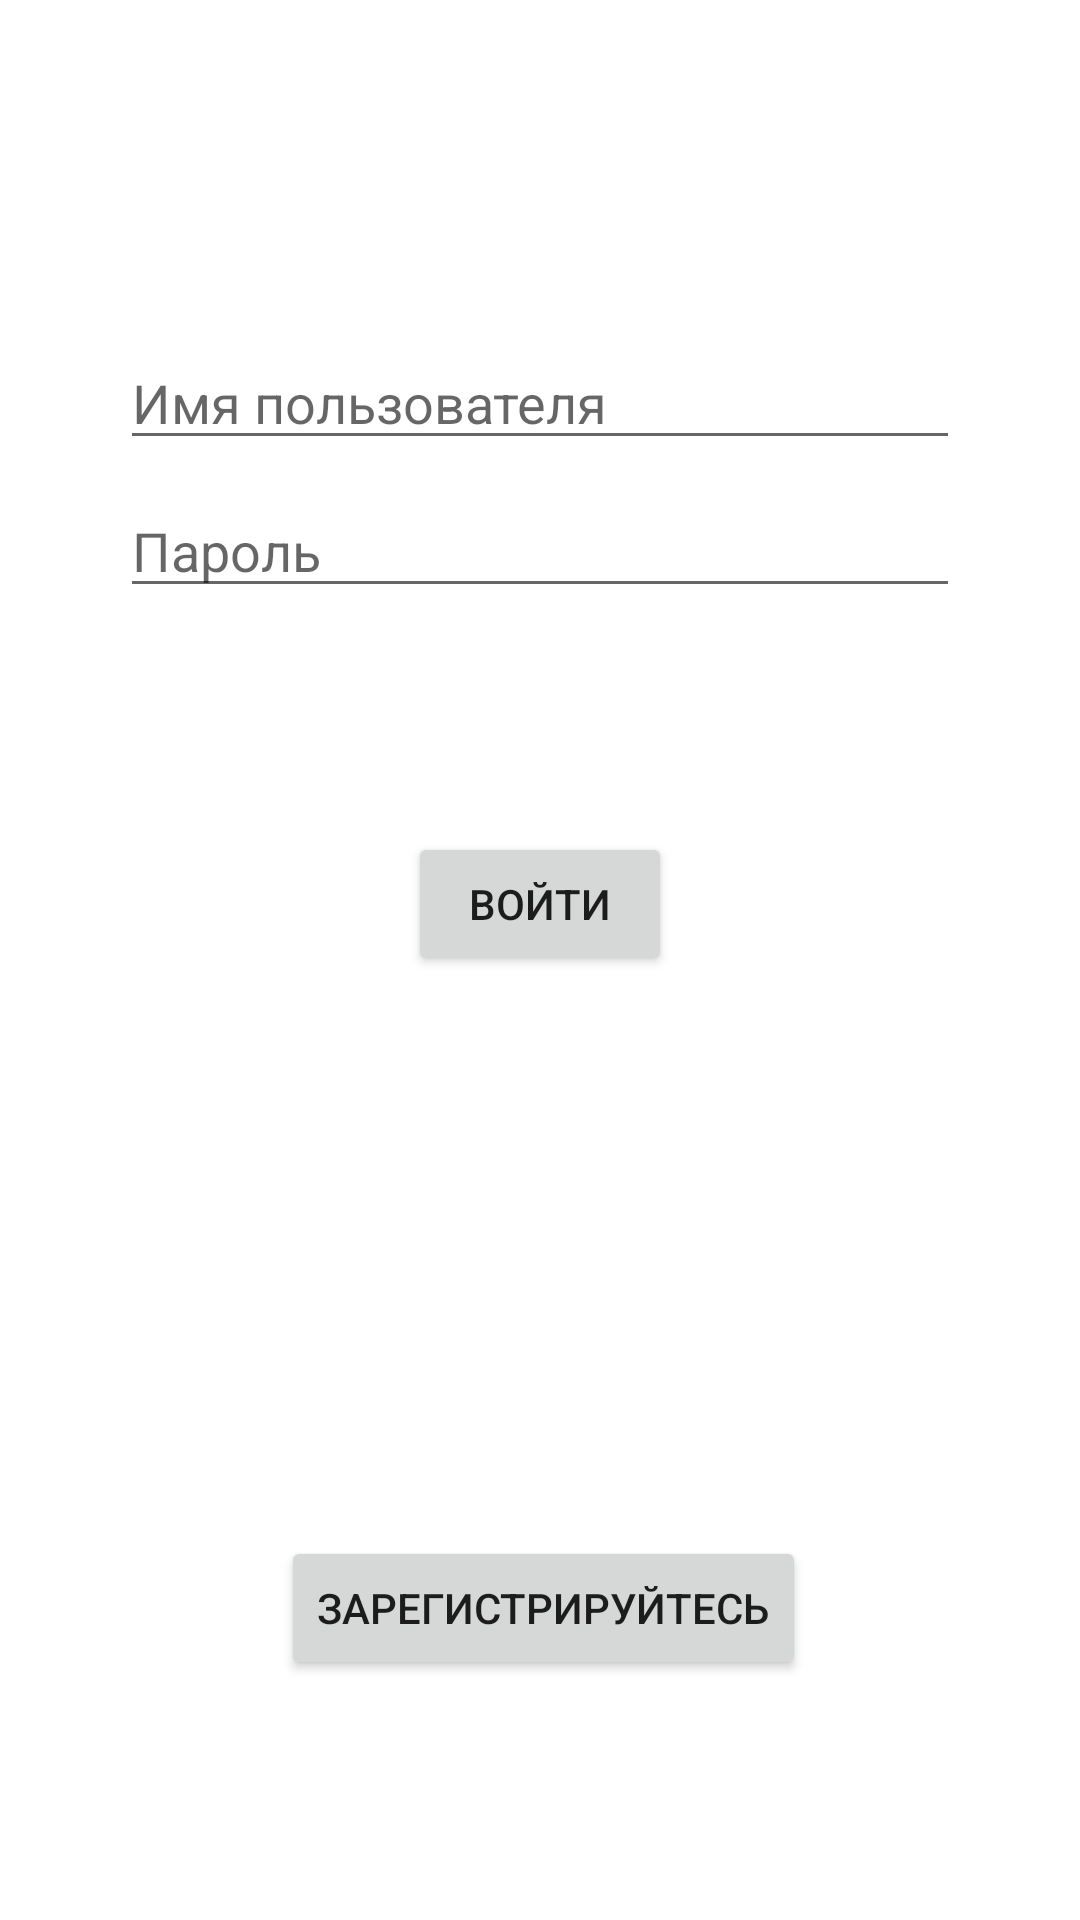

The Android layout XML behind this screen, and the referenced resources:
<!-- AndroidManifest.xml: application theme AppTheme -->
<!-- res/layout/activity_login.xml -->
<?xml version="1.0" encoding="utf-8"?>
<androidx.constraintlayout.widget.ConstraintLayout xmlns:android="http://schemas.android.com/apk/res/android"
    xmlns:app="http://schemas.android.com/apk/res-auto"
    xmlns:tools="http://schemas.android.com/tools"
    android:id="@+id/container"
    android:layout_width="match_parent"
    android:layout_height="match_parent"
    android:paddingLeft="@dimen/activity_horizontal_margin"
    android:paddingTop="@dimen/activity_vertical_margin"
    android:paddingRight="@dimen/activity_horizontal_margin"
    android:paddingBottom="@dimen/activity_vertical_margin"
    tools:context=".activities.LoginActivity">

    <EditText
        android:id="@+id/username"
        android:layout_width="0dp"
        android:layout_height="wrap_content"
        android:layout_marginStart="24dp"
        android:layout_marginTop="96dp"
        android:layout_marginEnd="24dp"

        android:hint="@string/prompt_username"
        android:inputType="text"
        android:selectAllOnFocus="true"
        app:layout_constraintEnd_toEndOf="parent"
        app:layout_constraintStart_toStartOf="parent"
        app:layout_constraintTop_toTopOf="parent" />

    <EditText
        android:id="@+id/password"
        android:layout_width="0dp"
        android:layout_height="wrap_content"
        android:layout_marginStart="24dp"
        android:layout_marginTop="8dp"
        android:layout_marginEnd="24dp"

        android:hint="@string/prompt_password"
        android:imeActionLabel="@string/action_sign_in_short"
        android:imeOptions="actionDone"
        android:inputType="textPassword"
        android:selectAllOnFocus="true"
        app:layout_constraintEnd_toEndOf="parent"
        app:layout_constraintStart_toStartOf="parent"
        app:layout_constraintTop_toBottomOf="@+id/username" />

    <Button
        android:id="@+id/loginBtn"
        android:layout_width="wrap_content"
        android:layout_height="wrap_content"
        android:layout_gravity="start"
        android:layout_marginStart="48dp"
        android:layout_marginTop="16dp"
        android:layout_marginEnd="48dp"
        android:layout_marginBottom="64dp"
        android:text="@string/action_sign_in"
        app:layout_constraintBottom_toBottomOf="parent"
        app:layout_constraintEnd_toEndOf="parent"
        app:layout_constraintStart_toStartOf="parent"
        app:layout_constraintTop_toBottomOf="@+id/password"
        app:layout_constraintVertical_bias="0.2" />

    <Button
        android:id="@+id/createAccountBtn"
        android:layout_width="wrap_content"
        android:layout_height="wrap_content"
        android:layout_gravity="start"
        android:layout_marginStart="48dp"
        android:layout_marginTop="16dp"
        android:layout_marginEnd="48dp"
        android:layout_marginBottom="64dp"
        android:text="@string/action_create_account"
        app:layout_constraintBottom_toBottomOf="parent"
        app:layout_constraintEnd_toEndOf="parent"
        app:layout_constraintHorizontal_bias="0.523"
        app:layout_constraintStart_toStartOf="parent"
        app:layout_constraintTop_toBottomOf="@+id/password"
        app:layout_constraintVertical_bias="1.0" />

    <ProgressBar
        android:id="@+id/loading"
        android:layout_width="wrap_content"
        android:layout_height="wrap_content"
        android:layout_gravity="center"
        android:layout_marginStart="32dp"
        android:layout_marginTop="64dp"
        android:layout_marginEnd="32dp"
        android:layout_marginBottom="64dp"
        android:visibility="gone"
        app:layout_constraintBottom_toBottomOf="parent"
        app:layout_constraintEnd_toEndOf="@+id/password"
        app:layout_constraintStart_toStartOf="@+id/password"
        app:layout_constraintTop_toTopOf="parent"
        app:layout_constraintVertical_bias="0.3" />
</androidx.constraintlayout.widget.ConstraintLayout>
<!-- resources referenced by this layout -->
<resources>
  <dimen name="activity_horizontal_margin">16dp</dimen>
  <dimen name="activity_vertical_margin">16dp</dimen>
  <string name="action_create_account">Зарегистрируйтесь</string>
  <string name="action_sign_in">Войти</string>
  <string name="action_sign_in_short">Войти</string>
  <string name="prompt_password">Пароль</string>
  <string name="prompt_username">Имя пользователя</string>
  <style name="AppTheme" parent="Theme.MaterialComponents.Light.DarkActionBar">
          <item name="colorPrimary">@color/colorPrimary</item>
          <item name="colorPrimaryDark">@color/colorPrimaryDark</item>
          <item name="colorAccent">@color/colorAccent</item>
      </style>
  <color name="colorPrimary">#81d4fa</color>
  <color name="colorPrimaryDark">#4ba3c7</color>
  <color name="colorAccent">#D81B60</color>
</resources>
